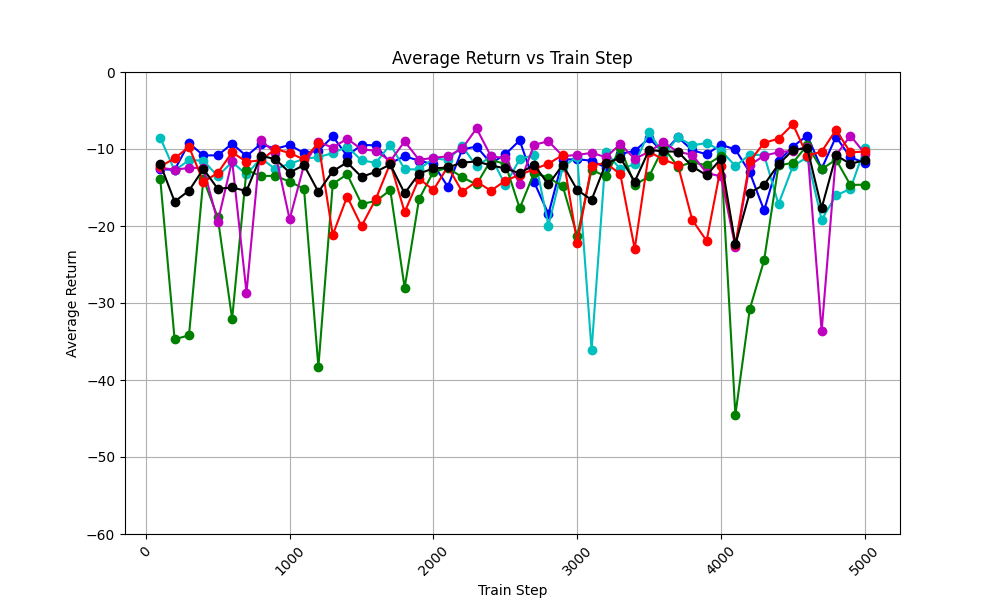

The table this chart was drawn from, first rows:
train_step, avg_return_0, avg_return_1, avg_return_2, avg_return_3, avg_return_4, avg_of_avg_returns
100, -12.61, -8.523, -13.86, -12.45, -12.26, -11.94
200, -12.71, -12.79, -34.71, -12.67, -11.23, -16.82
300, -9.242, -11.45, -34.2, -12.48, -9.706, -15.41
400, -10.83, -11.5, -13.9, -12.43, -14.27, -12.59
500, -10.82, -13.54, -18.89, -19.46, -13.11, -15.17
600, -9.31, -11.7, -32.06, -11.51, -10.43, -15
700, -10.93, -13.31, -12.73, -28.65, -11.67, -15.46
800, -9.334, -11.2, -13.51, -8.877, -11.48, -10.88
900, -9.977, -12.59, -13.48, -10.5, -10, -11.31
1000, -9.479, -11.91, -14.24, -19.13, -10.52, -13.06
1100, -10.54, -11.29, -15.16, -12.09, -11.35, -12.09
1200, -10.23, -11.05, -38.3, -9.066, -9.228, -15.57
1300, -8.367, -10.54, -14.53, -9.832, -21.15, -12.88
1400, -10.89, -9.684, -13.29, -8.664, -16.18, -11.74
1500, -9.476, -11.48, -17.12, -10.04, -20.01, -13.62
1600, -9.521, -11.79, -16.77, -10.24, -16.47, -12.96
1700, -11.83, -9.42, -15.34, -11.57, -11.84, -12
1800, -10.94, -12.64, -28.02, -9.013, -18.19, -15.76
1900, -11.51, -12.64, -16.5, -11.41, -13.85, -13.18
2000, -11.98, -11.21, -12.96, -11.14, -15.33, -12.53
2100, -14.89, -11.42, -12.44, -10.95, -12.29, -12.4
2200, -10.06, -9.621, -13.67, -9.935, -15.54, -11.76
2300, -9.678, -12.24, -14.61, -7.328, -14.24, -11.62
2400, -11.87, -10.96, -11.44, -10.93, -15.42, -12.13
2500, -10.69, -14.68, -11.93, -11.21, -14.11, -12.52
2600, -8.885, -11.33, -17.7, -14.49, -13.36, -13.15
2700, -14.28, -10.75, -13.11, -9.456, -12.62, -12.04
2800, -18.45, -19.94, -13.72, -8.994, -11.9, -14.6
2900, -11.36, -12.33, -14.86, -10.92, -10.78, -12.05
3000, -11.33, -10.98, -21.31, -10.77, -22.18, -15.32
3100, -11.52, -36.14, -12.73, -10.5, -12.15, -16.61
3200, -12.43, -10.4, -13.54, -11.06, -11.81, -11.85
3300, -10.63, -12.63, -9.841, -9.371, -13.29, -11.15
3400, -10.25, -11.96, -14.66, -11.28, -22.97, -14.23
3500, -8.621, -7.754, -13.55, -10.37, -10.33, -10.12
3600, -10.48, -10.81, -9.775, -9.098, -11.4, -10.31
3700, -8.452, -8.503, -12.28, -10.38, -12.06, -10.34
3800, -10.16, -9.512, -11.75, -10.73, -19.2, -12.27
3900, -10.68, -9.229, -12.09, -13.11, -21.93, -13.41
4000, -9.446, -10.21, -10.86, -13.56, -12.25, -11.27
4100, -10.06, -12.21, -44.53, -22.73, -22.42, -22.39
4200, -13.04, -10.75, -30.82, -12.1, -11.6, -15.66
4300, -17.98, -10.78, -24.44, -10.85, -9.193, -14.65
4400, -11.59, -17.16, -12.13, -10.43, -8.661, -12
4500, -9.685, -12.23, -11.79, -10.22, -6.782, -10.14
4600, -8.247, -11.05, -9.492, -9.719, -10.87, -9.876
4700, -12.57, -19.19, -12.63, -33.65, -10.35, -17.68
4800, -8.409, -16.04, -11.37, -10.82, -7.51, -10.83
4900, -11.08, -15.18, -14.68, -8.262, -10.45, -11.93
5000, -11.81, -9.879, -14.63, -10.59, -10.32, -11.44
